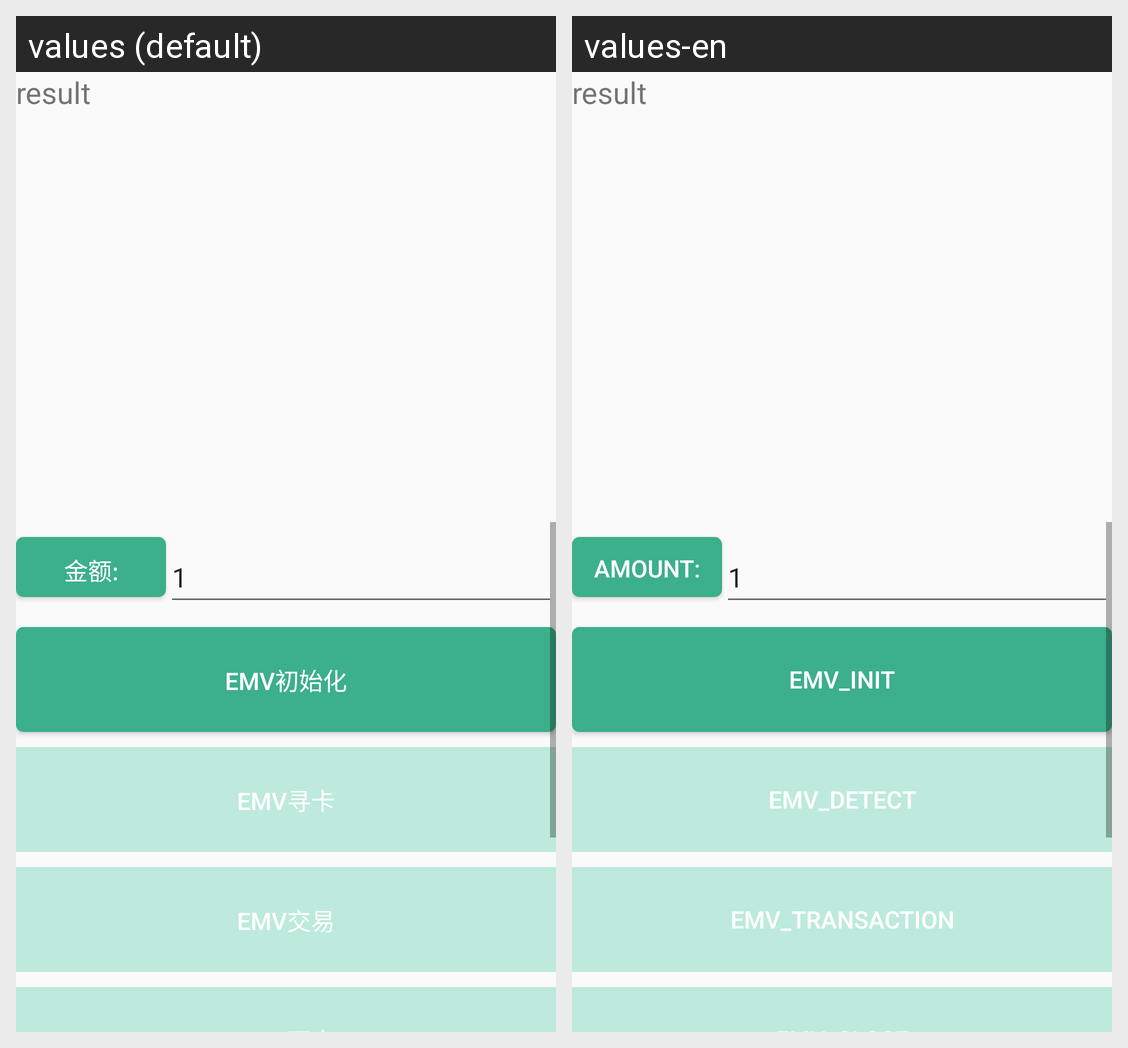

This grid shows one Android layout under two languages. Give, for every string resource on the screen, its name, the default text and each shown locale's text.
Android screen res/layout/activity_emv.xml rendered under 2 locales, left to right: values (default), values-en. Device: Nexus 5 (rendered at 1080×1920; each locale shown at half size, 540×960, under a caption strip naming it); theme AppTheme.
Strings drawn on this screen, with the default value and each locale's value (text and hints the layout hard-codes, and strings that could not be matched under every locale, appear in the picture but are not listed):

emv_title_amount
  values: 金额:
  values-en: amount:

emv_init
  values: emv初始化
  values-en: emv_init

emv_detect
  values: emv寻卡
  values-en: emv_detect

emv_transaction
  values: emv交易
  values-en: emv_transaction
